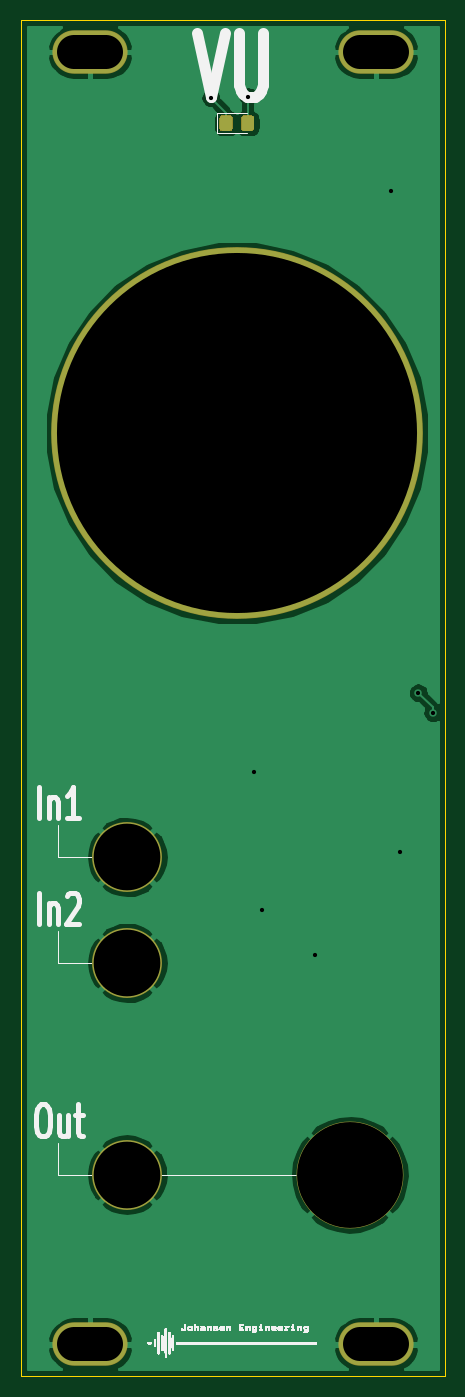
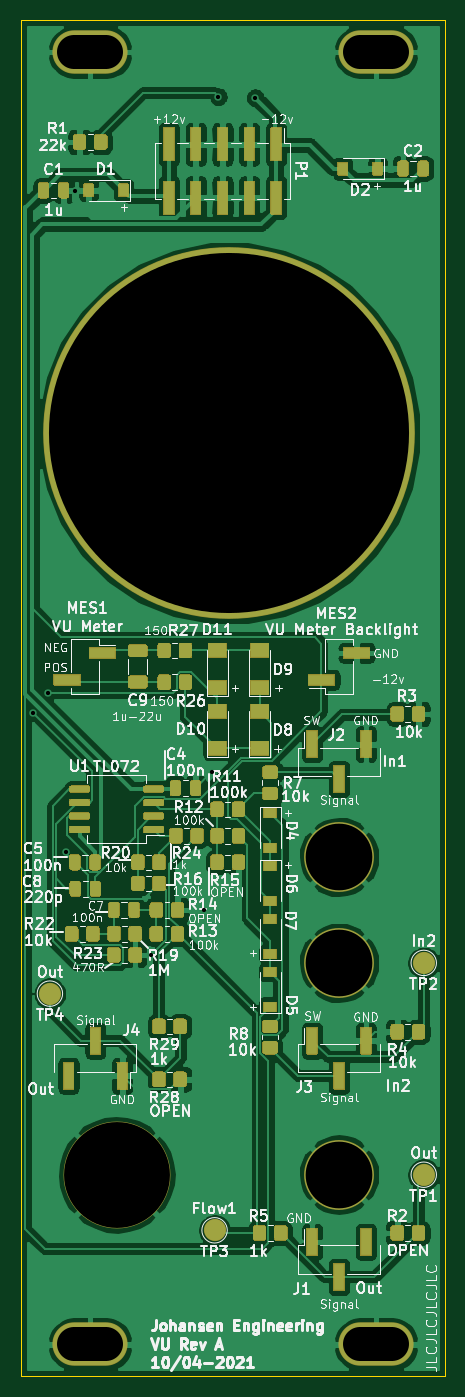
Circuit board: 11 layer files. Board 40.0 x 128.0 mm.
- bottom_copper: KicadJE_VU_Meter-B_Cu.gbl (191259 bytes)
- bottom_mask: KicadJE_VU_Meter-B_Mask.gbs (39358 bytes)
- paste: KicadJE_VU_Meter-B_Paste.gbp (24679 bytes)
- bottom_silk: KicadJE_VU_Meter-B_SilkS.gbo (158980 bytes)
- outline: KicadJE_VU_Meter-Edge_Cuts.gm1 (743 bytes)
- top_copper: KicadJE_VU_Meter-F_Cu.gtl (32783 bytes)
- top_mask: KicadJE_VU_Meter-F_Mask.gts (1522 bytes)
- paste: KicadJE_VU_Meter-F_Paste.gtp (1179 bytes)
- top_silk: KicadJE_VU_Meter-F_SilkS.gto (67460 bytes)
- drill: KicadJE_VU_Meter-NPTH.drl (300 bytes)
- drill: KicadJE_VU_Meter-PTH.drl (636 bytes)

=== bottom_copper: KicadJE_VU_Meter-B_Cu.gbl (191259 bytes, source omitted) ===
=== bottom_mask: KicadJE_VU_Meter-B_Mask.gbs (39358 bytes, source omitted) ===
=== paste: KicadJE_VU_Meter-B_Paste.gbp (24679 bytes, source omitted) ===
=== bottom_silk: KicadJE_VU_Meter-B_SilkS.gbo (158980 bytes, source omitted) ===
=== outline: KicadJE_VU_Meter-Edge_Cuts.gm1 ===
G04 #@! TF.GenerationSoftware,KiCad,Pcbnew,(5.1.9)-1*
G04 #@! TF.CreationDate,2021-04-11T23:26:30+02:00*
G04 #@! TF.ProjectId,KicadJE_VU_Meter,4b696361-644a-4455-9f56-555f4d657465,rev?*
G04 #@! TF.SameCoordinates,Original*
G04 #@! TF.FileFunction,Profile,NP*
%FSLAX46Y46*%
G04 Gerber Fmt 4.6, Leading zero omitted, Abs format (unit mm)*
G04 Created by KiCad (PCBNEW (5.1.9)-1) date 2021-04-11 23:26:30*
%MOMM*%
%LPD*%
G01*
G04 APERTURE LIST*
G04 #@! TA.AperFunction,Profile*
%ADD10C,0.050000*%
G04 #@! TD*
G04 APERTURE END LIST*
D10*
X140000000Y-36000000D02*
X140000000Y-164000000D01*
X100000000Y-36000000D02*
X140000000Y-36000000D01*
X140000000Y-164000000D02*
X100000000Y-164000000D01*
X100000000Y-164000000D02*
X100000000Y-36000000D01*
M02*

=== top_copper: KicadJE_VU_Meter-F_Cu.gtl (32783 bytes, source omitted) ===
=== top_mask: KicadJE_VU_Meter-F_Mask.gts ===
G04 #@! TF.GenerationSoftware,KiCad,Pcbnew,(5.1.9)-1*
G04 #@! TF.CreationDate,2021-04-11T23:26:30+02:00*
G04 #@! TF.ProjectId,KicadJE_VU_Meter,4b696361-644a-4455-9f56-555f4d657465,rev?*
G04 #@! TF.SameCoordinates,Original*
G04 #@! TF.FileFunction,Soldermask,Top*
G04 #@! TF.FilePolarity,Negative*
%FSLAX46Y46*%
G04 Gerber Fmt 4.6, Leading zero omitted, Abs format (unit mm)*
G04 Created by KiCad (PCBNEW (5.1.9)-1) date 2021-04-11 23:26:30*
%MOMM*%
%LPD*%
G01*
G04 APERTURE LIST*
%ADD10C,10.102000*%
%ADD11O,7.102000X4.102000*%
%ADD12C,35.102000*%
%ADD13C,6.602000*%
G04 APERTURE END LIST*
D10*
X131000000Y-145000000D03*
G36*
G01*
X118709000Y-46198828D02*
X118709000Y-45241172D01*
G75*
G02*
X118981172Y-44969000I272172J0D01*
G01*
X119688828Y-44969000D01*
G75*
G02*
X119961000Y-45241172I0J-272172D01*
G01*
X119961000Y-46198828D01*
G75*
G02*
X119688828Y-46471000I-272172J0D01*
G01*
X118981172Y-46471000D01*
G75*
G02*
X118709000Y-46198828I0J272172D01*
G01*
G37*
G36*
G01*
X120759000Y-46198828D02*
X120759000Y-45241172D01*
G75*
G02*
X121031172Y-44969000I272172J0D01*
G01*
X121738828Y-44969000D01*
G75*
G02*
X122011000Y-45241172I0J-272172D01*
G01*
X122011000Y-46198828D01*
G75*
G02*
X121738828Y-46471000I-272172J0D01*
G01*
X121031172Y-46471000D01*
G75*
G02*
X120759000Y-46198828I0J272172D01*
G01*
G37*
D11*
X133500000Y-39000000D03*
X106500000Y-39000000D03*
X106500000Y-161000000D03*
X133500000Y-161000000D03*
D12*
X120360000Y-75000000D03*
D13*
X110000000Y-115000000D03*
X110000000Y-125000000D03*
X110000000Y-145000000D03*
M02*

=== paste: KicadJE_VU_Meter-F_Paste.gtp ===
G04 #@! TF.GenerationSoftware,KiCad,Pcbnew,(5.1.9)-1*
G04 #@! TF.CreationDate,2021-04-11T23:26:30+02:00*
G04 #@! TF.ProjectId,KicadJE_VU_Meter,4b696361-644a-4455-9f56-555f4d657465,rev?*
G04 #@! TF.SameCoordinates,Original*
G04 #@! TF.FileFunction,Paste,Top*
G04 #@! TF.FilePolarity,Positive*
%FSLAX46Y46*%
G04 Gerber Fmt 4.6, Leading zero omitted, Abs format (unit mm)*
G04 Created by KiCad (PCBNEW (5.1.9)-1) date 2021-04-11 23:26:30*
%MOMM*%
%LPD*%
G01*
G04 APERTURE LIST*
G04 APERTURE END LIST*
G36*
G01*
X118760000Y-46170001D02*
X118760000Y-45269999D01*
G75*
G02*
X119009999Y-45020000I249999J0D01*
G01*
X119660001Y-45020000D01*
G75*
G02*
X119910000Y-45269999I0J-249999D01*
G01*
X119910000Y-46170001D01*
G75*
G02*
X119660001Y-46420000I-249999J0D01*
G01*
X119009999Y-46420000D01*
G75*
G02*
X118760000Y-46170001I0J249999D01*
G01*
G37*
G36*
G01*
X120810000Y-46170001D02*
X120810000Y-45269999D01*
G75*
G02*
X121059999Y-45020000I249999J0D01*
G01*
X121710001Y-45020000D01*
G75*
G02*
X121960000Y-45269999I0J-249999D01*
G01*
X121960000Y-46170001D01*
G75*
G02*
X121710001Y-46420000I-249999J0D01*
G01*
X121059999Y-46420000D01*
G75*
G02*
X120810000Y-46170001I0J249999D01*
G01*
G37*
M02*

=== top_silk: KicadJE_VU_Meter-F_SilkS.gto (67460 bytes, source omitted) ===
=== drill: KicadJE_VU_Meter-NPTH.drl ===
M48
; DRILL file {KiCad (5.1.9)-1} date 04/11/21 23:26:40
; FORMAT={-:-/ absolute / metric / decimal}
; #@! TF.CreationDate,2021-04-11T23:26:40+02:00
; #@! TF.GenerationSoftware,Kicad,Pcbnew,(5.1.9)-1
; #@! TF.FileFunction,NonPlated,1,2,NPTH
FMAT,2
METRIC
T1C34.000
%
G90
G05
T1
X120.36Y-75.0
T0
M30

=== drill: KicadJE_VU_Meter-PTH.drl ===
M48
; DRILL file {KiCad (5.1.9)-1} date 04/11/21 23:26:40
; FORMAT={-:-/ absolute / metric / decimal}
; #@! TF.CreationDate,2021-04-11T23:26:40+02:00
; #@! TF.GenerationSoftware,Kicad,Pcbnew,(5.1.9)-1
; #@! TF.FileFunction,Plated,1,2,PTH
FMAT,2
METRIC
T1C0.400
T2C3.200
T3C6.300
T4C10.000
%
G90
G05
T1
X117.9Y-43.3
X121.4Y-43.2
X122.0Y-107.0
X122.75Y-120.0
X127.764Y-124.236
X134.9Y-52.1
X135.75Y-114.5
X137.5Y-99.5
X138.87Y-101.37
T3
X110.0Y-115.0
X110.0Y-125.0
X110.0Y-145.0
T4
X131.0Y-145.0
T2
X105.0Y-39.0G85X108.0Y-39.0
G05
X105.0Y-161.0G85X108.0Y-161.0
G05
X132.0Y-39.0G85X135.0Y-39.0
G05
X132.0Y-161.0G85X135.0Y-161.0
G05
T0
M30

